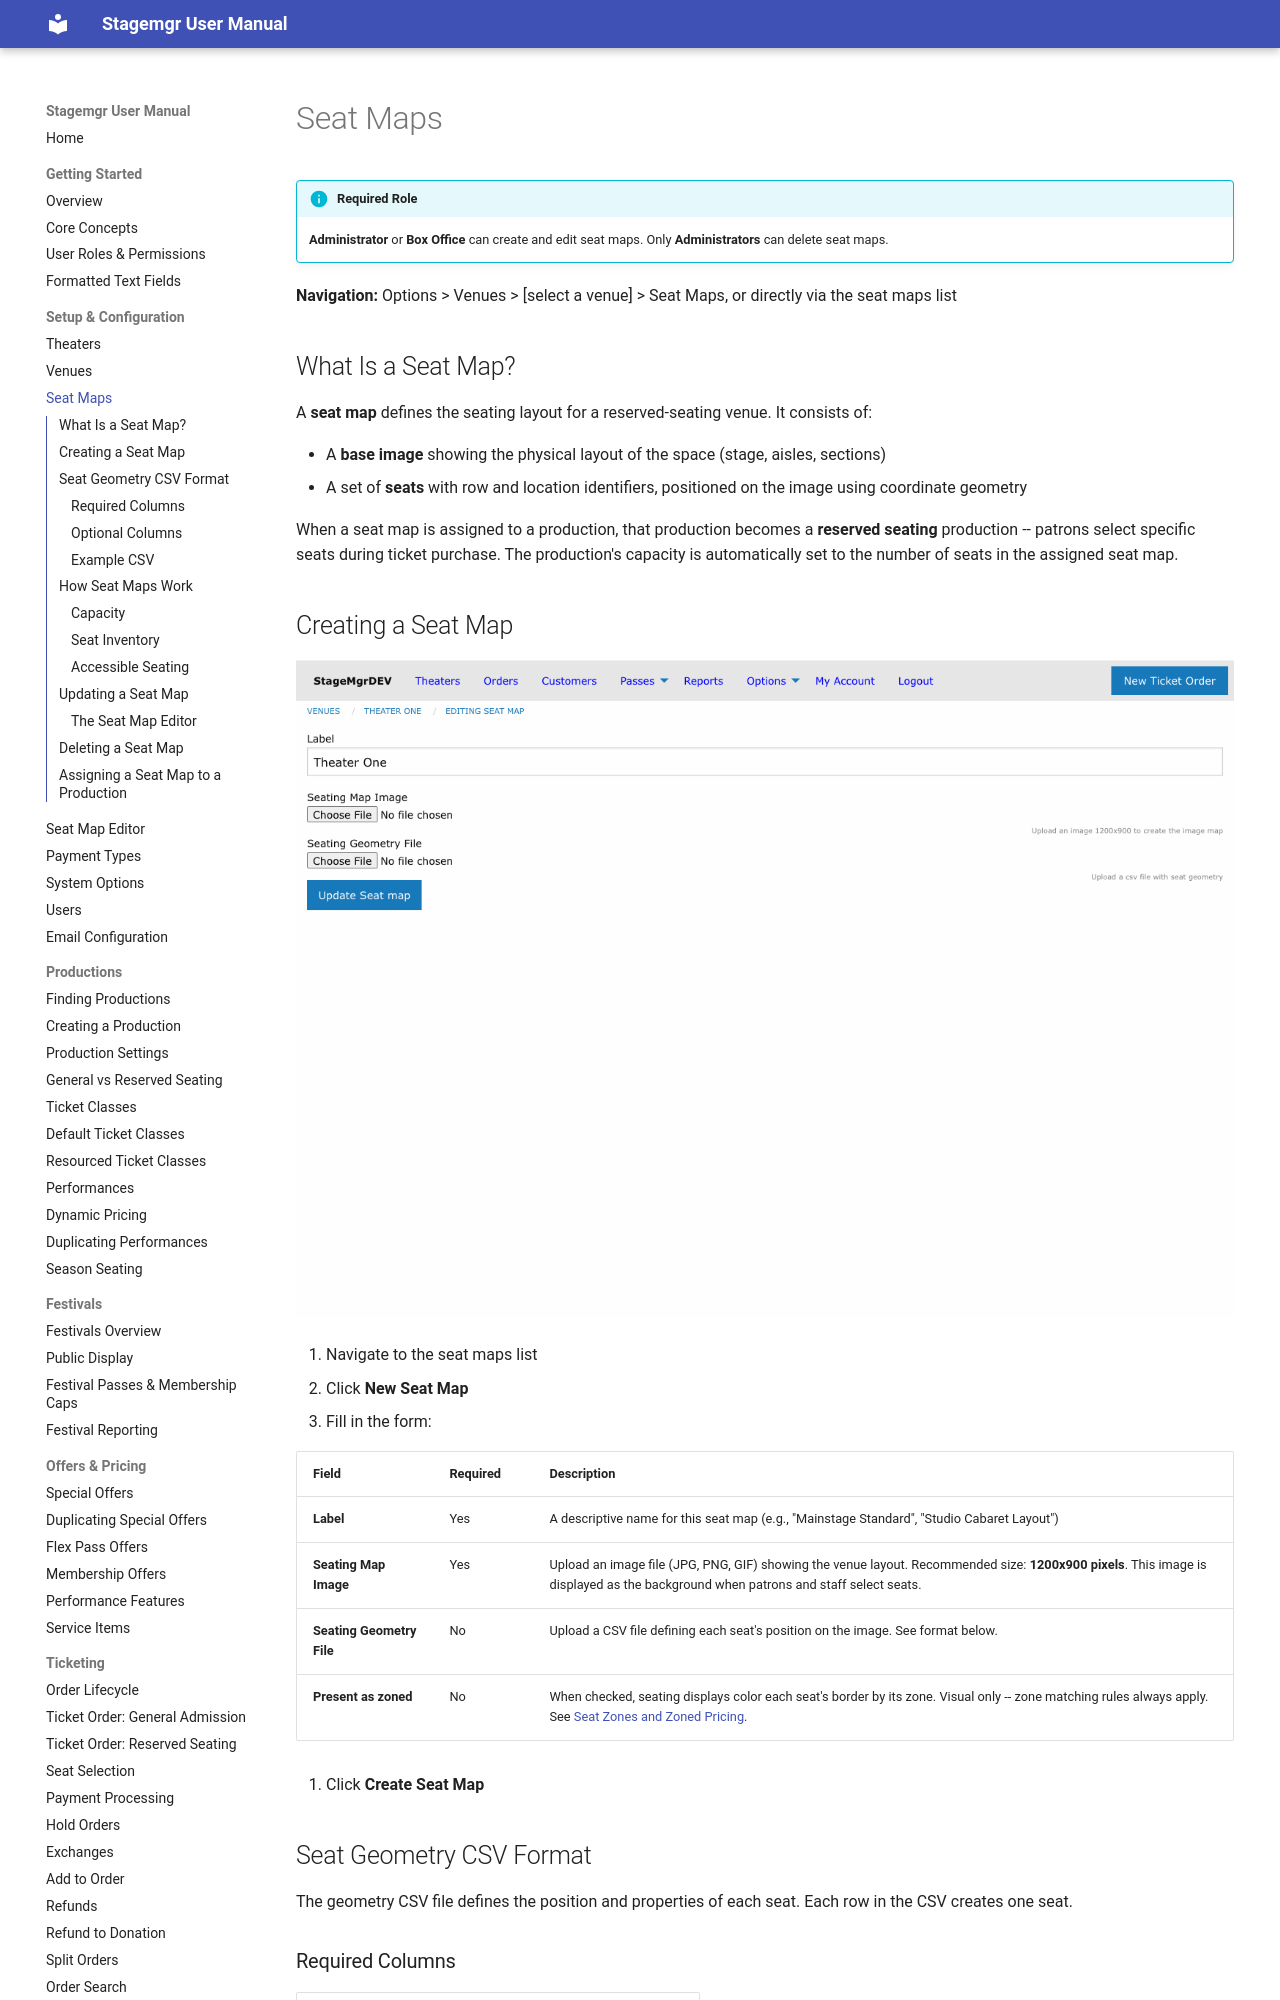

repository: jwechsler/stagemgr · page: setup/seat-maps/index.html · generator: mkdocs

# Seat Maps

!!! info "Required Role"
    **Administrator** or **Box Office** can create and edit seat maps. Only **Administrators** can delete seat maps.

**Navigation:** Options > Venues > [select a venue] > Seat Maps, or directly via the seat maps list

## What Is a Seat Map?

A **seat map** defines the seating layout for a reserved-seating venue. It consists of:

- A **base image** showing the physical layout of the space (stage, aisles, sections)
- A set of **seats** with row and location identifiers, positioned on the image using coordinate geometry

When a seat map is assigned to a production, that production becomes a **reserved seating** production -- patrons select specific seats during ticket purchase. The production's capacity is automatically set to the number of seats in the assigned seat map.

## Creating a Seat Map

![The seat map edit form with label, image upload, and geometry file fields](../assets/images/screenshots/setup-seat-map-form.png)

1. Navigate to the seat maps list
2. Click **New Seat Map**
3. Fill in the form:

| Field | Required | Description |
|-------|----------|-------------|
| **Label** | Yes | A descriptive name for this seat map (e.g., "Mainstage Standard", "Studio Cabaret Layout") |
| **Seating Map Image** | Yes | Upload an image file (JPG, PNG, GIF) showing the venue layout. Recommended size: **1200x900 pixels**. This image is displayed as the background when patrons and staff select seats. |
| **Seating Geometry File** | No | Upload a CSV file defining each seat's position on the image. See format below. |
| **Present as zoned** | No | When checked, seating displays color each seat's border by its zone. Visual only -- zone matching rules always apply. See [Seat Zones and Zoned Pricing](seat-map-editor.md#seat-zones-and-zoned-pricing). |

4. Click **Create Seat Map**

## Seat Geometry CSV Format

The geometry CSV file defines the position and properties of each seat. Each row in the CSV creates one seat.

### Required Columns

| Column | Description | Example |
|--------|-------------|---------|
| `location` | Unique seat identifier | `A1`, `B12`, `AA3` |
| `row` | Row designation | `A`, `B`, `AA` |
| `sequence` | Seat number within the row | `1`, `2`, `12` |
